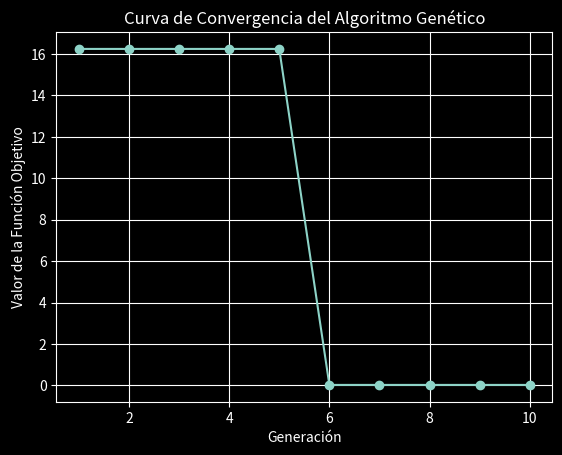

The matplotlib source for this figure:
# -*- coding: utf-8 -*-
"""ae_ag_x2_min_ruleta.ipynb

Automatically generated by Colab.

"""

#  -----------------------------------------------------------------
'''
Metaheurística: Algoritmo genético
Método: Ruleta
Función objetivo: x^2
Problema: Minimización
Intervalo de variable de desición: [-31, 31]
Elitismo: Si
Pc = 0.92 (probabilidad de cruza)
Pm = 0.1 (probabilidad de mutacion)
Iteraciones o generaciones = 20
#  -----------------------------------------------------------------
Algoritmo Genético que encuentra el mínimo de la función objetivo x^2 en el
intervalo [-31, 31]
El rango dado por [-31, 31] es 62 es decir: X_MIN - XMAX por tanto el rango
debe ser contenido por un exponente de 2 tal que 2^exponente >= 62, en este
caso exponente = 6, es decir 2^6=64, ( log2(62)=5.95 ) de este modo obtengo la
longitud del cromosoma, luego solo resta mapear los cromosomas binarios en el
rango [-31, 31]
Para mapear se usa la fórmula:
x=X_MIN+decimal(valor_binario)*(X_MAX - X_MIN)/((2 ** LONGITUD_CROMOSOMA) - 1)
#  -----------------------------------------------------------------
Si necesito trabajar con números reales para obtener mas precisión se procede
igual pero se debe multiplicar el rango por 10 si quiero tener un dígito
decimal, x100 para 2 dígitos decimales, etc. En este caso, el rango es 62,
 multiplicado por 10 (para que proporcione 1 dígito decimal) es 620.
Para saber la dimensión del cromosoma debo despejar el exponente de
2^exponente = 620 , log2(620)=9.28
es decir que el valor que contiene a 620 es exponente=10; 2^10=1024
debo por tanto cambiar la constante LONGITUD_CROMOSOMA = 10, de ese modo ahora
el intervalo será real con 1 dígito [-31.0, 31.0]'''
#  -----------------------------------------------------------------

import random
import matplotlib.pyplot as plt
#import seaborn as sns
#sns.set_style("darkgrid")
plt.style.use('dark_background')


# parametros
TAMANIO_POBLACION = 4
LONGITUD_CROMOSOMA = 10 # Debido a que se requiere un dígito decimal
TASA_MUTACION = 0.09
TASA_CRUCE = 0.85
GENERACIONES = 10
X_MIN = -31
X_MAX = 31
EPSILON = 0.001  # Valor pequeño para evitar división por cero en la funcion fitness


#  -----------------------------------------------------------------
# funcion para mapear el valor binario a un rango [-31, 31]
#  -----------------------------------------------------------------
def binario_a_decimal(cromosoma):
    decimal = int(cromosoma, 2)
    x = X_MIN + decimal * (X_MAX - X_MIN) / ((2 ** LONGITUD_CROMOSOMA) - 1)
    return x

#  -----------------------------------------------------------------
# Aqui en las proximas lineas se puede ver que mi funcion objetivo es
# a veces diferente de mi funcion fitness, depende del problema a resolver
#  -----------------------------------------------------------------


#  -----------------------------------------------------------------
# funcion objetivo x^2
#  -----------------------------------------------------------------
def funcion_objetivo(x):
    return x ** 2


#  -----------------------------------------------------------------
# funcion fitness o tambien llamada funcion de aptitud (1/(x^2 + epsilon))
#  -----------------------------------------------------------------
def aptitud(cromosoma):
    x = binario_a_decimal(cromosoma)
    return 1 / (funcion_objetivo(x) + EPSILON)


#  -----------------------------------------------------------------
# se inicializa la poblacion
#  -----------------------------------------------------------------
def inicializar_poblacion(tamanio_poblacion, longitud_cromosoma):
    poblacion = []
    for tp in range(tamanio_poblacion):
        cromosoma = ''
        for lc in range(longitud_cromosoma):
            cromosoma = cromosoma+str(random.randint(0, 1))
        poblacion.append(cromosoma)
    return poblacion

#  -----------------------------------------------------------------
# seleccion por ruleta
#  -----------------------------------------------------------------
def seleccion_ruleta(poblacion, aptitud_total):
    probabilidades = []
    for individuo in poblacion:
        prob = aptitud(individuo) / aptitud_total
        probabilidades.append(prob)

    probabilidades_acumuladas = []
    suma = 0
    for prob in probabilidades:
        suma += prob
        probabilidades_acumuladas.append(suma)

    r = random.random()
    for i, acumulada in enumerate(probabilidades_acumuladas):
        if r <= acumulada:
            return poblacion[i]


#  -----------------------------------------------------------------
# cruce monopunto con probabilidad de cruza pc = 0.92
#  -----------------------------------------------------------------
def cruce_mono_punto(progenitor1, progenitor2, tasa_cruce):
    if random.random() < tasa_cruce:
        punto_cruce = random.randint(1, len(progenitor1) - 1)
        descendiente1 = progenitor1[:punto_cruce] + progenitor2[punto_cruce:]
        descendiente2 = progenitor2[:punto_cruce] + progenitor1[punto_cruce:]
    else:
        descendiente1, descendiente2 = progenitor1, progenitor2
    return descendiente1, descendiente2


#  -----------------------------------------------------------------
# mutacion
#  -----------------------------------------------------------------
def mutacion(cromosoma, tasa_mutacion):
    cromosoma_mutado = ""
    for bit in cromosoma:
        if random.random() < tasa_mutacion:
            cromosoma_mutado = cromosoma_mutado + str(int(not int(bit)))
        else:
            cromosoma_mutado = cromosoma_mutado + bit
    return cromosoma_mutado


#  -----------------------------------------------------------------
# aplicación de operadores geneticos
#  -----------------------------------------------------------------
def algoritmo_genetico(tamanio_poblacion, longitud_cromosoma, tasa_mutacion, tasa_cruce, generaciones):
    poblacion = inicializar_poblacion(tamanio_poblacion, longitud_cromosoma)
    mejor_funcion_objetivo_generaciones = []  # Lista para almacenar la aptitud del mejor individuo y grficar luego

    for generacion in range(generaciones):
        print("Generación:", generacion + 1)

        # se calcula aptitud total para luego
        aptitud_total = sum(aptitud(cromosoma) for cromosoma in poblacion)

        print("Aptitud total:", aptitud_total)

        #  -----------------------------------------------------------------
        # seleccion de progenitores con el metodo ruleta
        progenitores = []
        for _ in range(tamanio_poblacion):
            progenitores.append(seleccion_ruleta(poblacion, aptitud_total))

        #  -----------------------------------------------------------------
        # Cruce
        descendientes = []
        for i in range(0, tamanio_poblacion, 2):
            descendiente1, descendiente2 = cruce_mono_punto(progenitores[i], progenitores[i + 1], tasa_cruce)
            descendientes.extend([descendiente1, descendiente2])

        #  -----------------------------------------------------------------
        # Mutacion
        descendientes_mutados = []
        for descendiente in descendientes:
            descendientes_mutados.append(mutacion(descendiente, tasa_mutacion))

        # Aquí se aplica elitismo
        # Se reemplazan los peores cromosomas con los mejores progenitores
        poblacion.sort(key=aptitud) # se ordena la poblacion por aptitud en forma ascendente
                                    # se ordena los descendientes por aptitud en forma descendente
        descendientes_mutados.sort(key=aptitud, reverse=True)
        for i in range(len(descendientes_mutados)):
            if aptitud(descendientes_mutados[i]) > aptitud(poblacion[i]):
                poblacion[i] = descendientes_mutados[i]

        # Mostrar el mejor individuo de la generacion
        mejor_individuo = max(poblacion, key=aptitud)  # Buscar el maximo para la aptitud
        mejor_funcion_objetivo_generaciones.append(funcion_objetivo(binario_a_decimal(mejor_individuo)))

        print("mi", mejor_individuo)
        print("Mejor individuo:", binario_a_decimal(mejor_individuo), "Aptitud:", aptitud(mejor_individuo))
        print("_________________________________________________________________________________")

    # Graficar la evolución de la aptitud
    plt.plot(range(1, generaciones + 1), mejor_funcion_objetivo_generaciones, marker='o')
    plt.xlabel('Generación')
    plt.ylabel('Valor de la Función Objetivo')
    plt.title('Curva de Convergencia del Algoritmo Genético')
    plt.grid(True)
    plt.show()
    return max(poblacion, key=aptitud)  # se retorna el mejor individuo


#  -----------------------------------------------------------------
# ejecucion principal del algoritmo genetico
#  -----------------------------------------------------------------
print("_________________________________________________________________________________")
print()
mejor_solucion = algoritmo_genetico(TAMANIO_POBLACION, LONGITUD_CROMOSOMA, TASA_MUTACION, TASA_CRUCE, GENERACIONES)
print("Mejor solución:", binario_a_decimal(mejor_solucion), "Aptitud:", aptitud(mejor_solucion))
